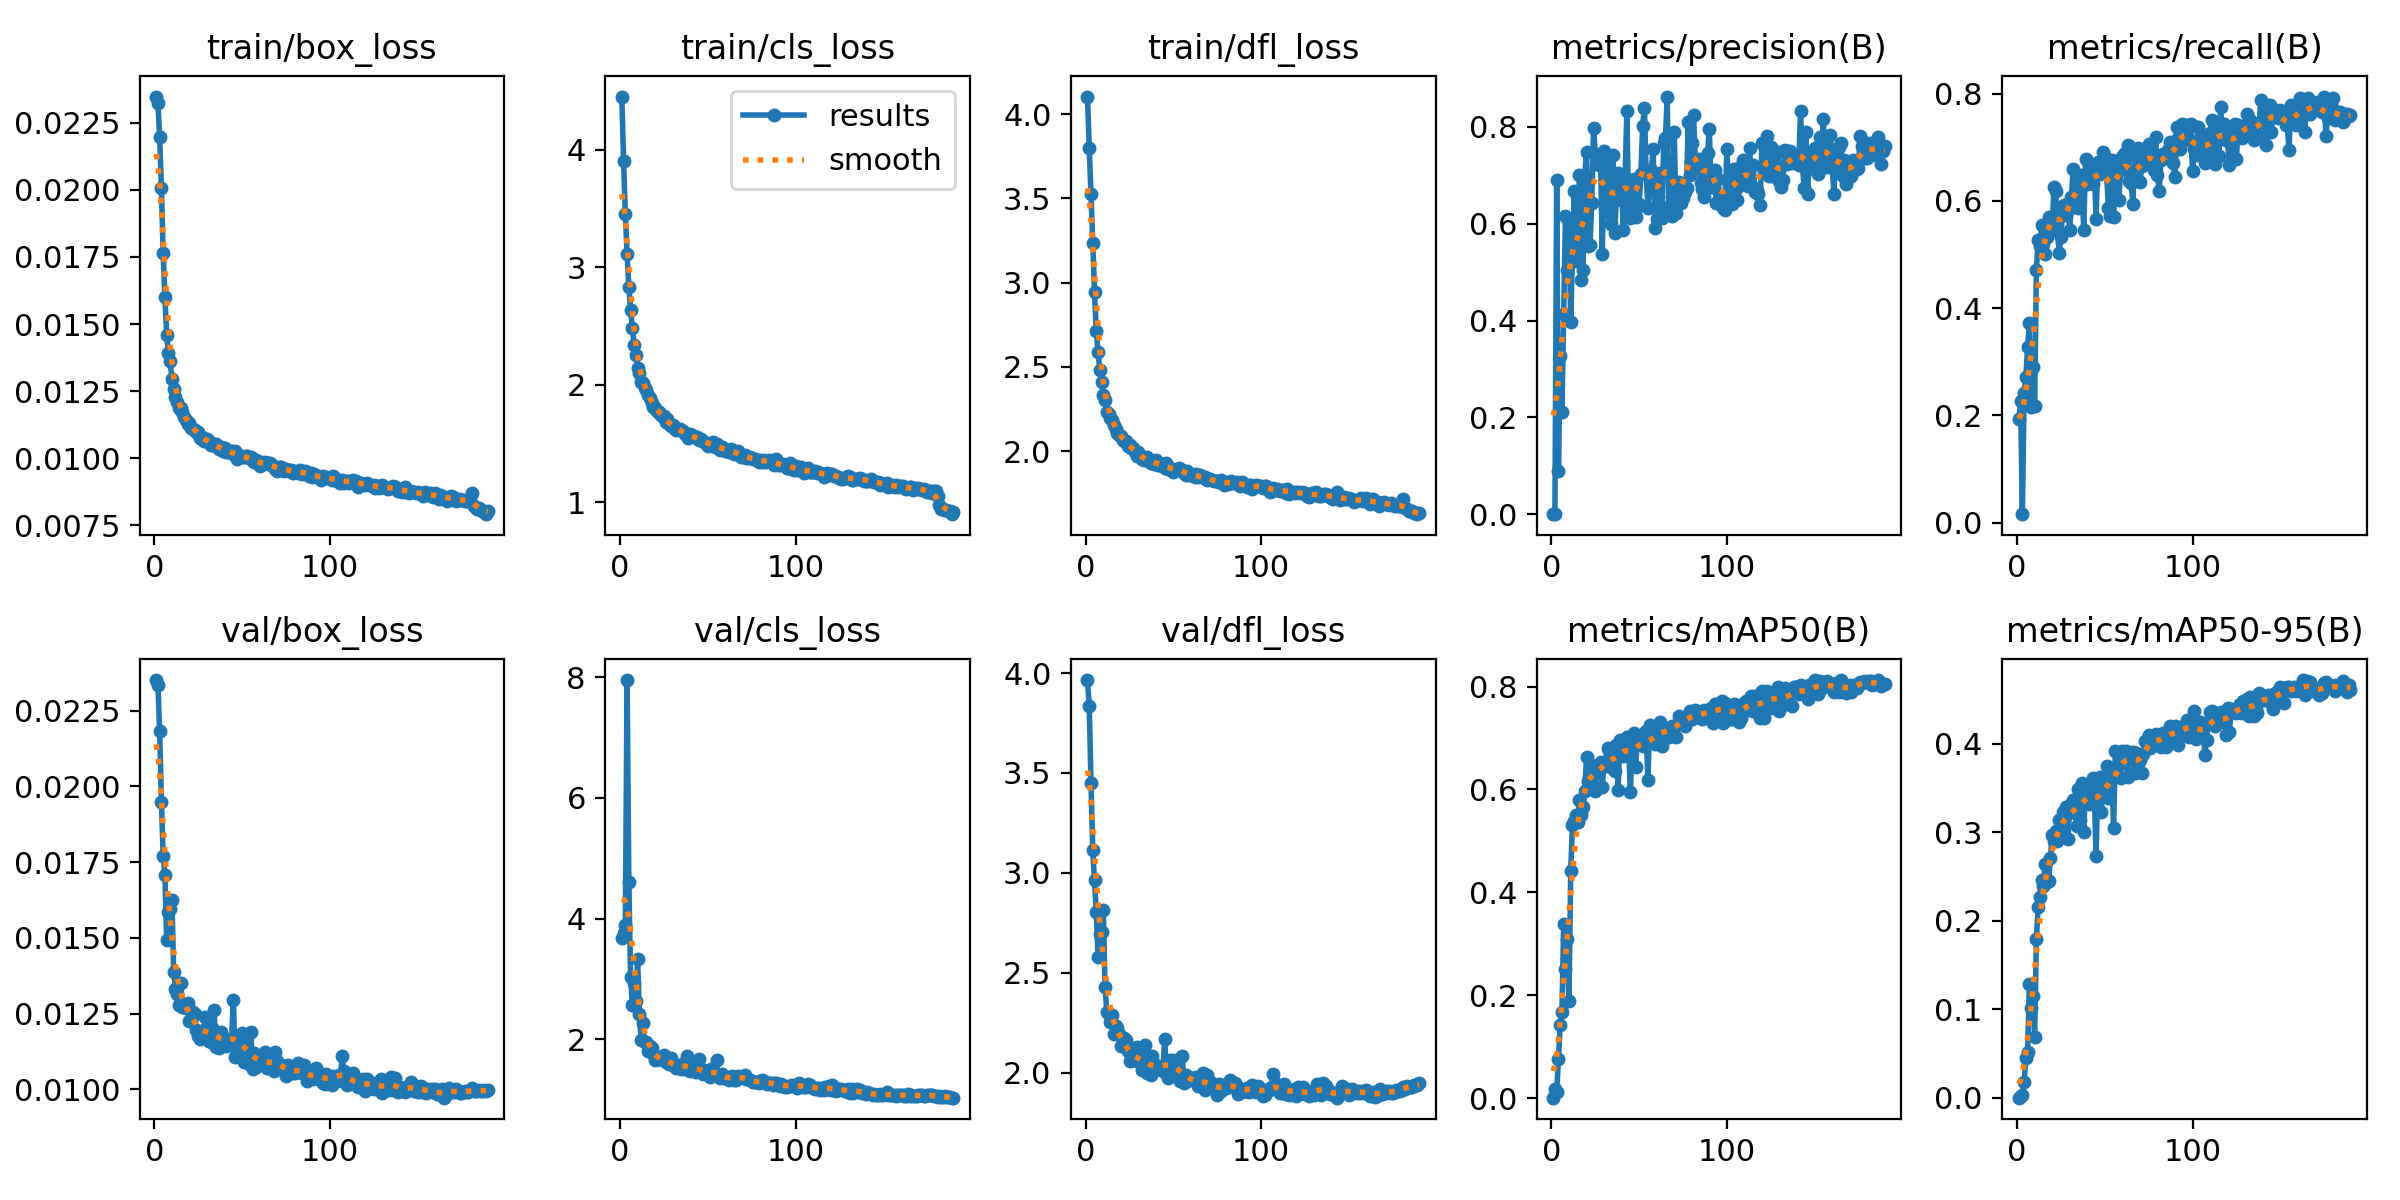

Values plotted in this chart, from the file beside it:
epoch, time, train/box_loss, train/cls_loss, train/dfl_loss, metrics/precision(B), metrics/recall(B), metrics/mAP50(B), metrics/mAP50-95(B), val/box_loss, val/cls_loss, val/dfl_loss, lr/pg0, lr/pg1, lr/pg2
1, 21.46, 0.02347, 4.452, 4.104, 0.00049, 0.1937, 0.00073, 0.00019, 0.02351, 3.687, 3.965, 0.07059, 0.003268, 0.003268
2, 30.82, 0.02322, 3.901, 3.799, 0.00066, 0.2259, 0.01671, 0.00253, 0.02335, 3.759, 3.833, 0.04055, 0.006567, 0.006567
3, 39.99, 0.02198, 3.449, 3.526, 0.6911, 0.01572, 0.01238, 0.00281, 0.02183, 3.892, 3.451, 0.01048, 0.009831, 0.009831
4, 49.18, 0.02006, 3.116, 3.238, 0.08856, 0.2424, 0.07537, 0.01806, 0.01949, 7.954, 3.113, 0.009844, 0.009844, 0.009844
5, 58.32, 0.01766, 2.832, 2.944, 0.3279, 0.2719, 0.1426, 0.04457, 0.01772, 4.615, 2.964, 0.009792, 0.009792, 0.009792
6, 67.45, 0.01599, 2.637, 2.711, 0.2121, 0.3271, 0.1664, 0.05178, 0.01708, 3.036, 2.806, 0.009739, 0.009739, 0.009739
7, 76.67, 0.01461, 2.484, 2.589, 0.4139, 0.372, 0.3385, 0.1285, 0.01493, 2.565, 2.578, 0.009687, 0.009687, 0.009687
8, 85.86, 0.01391, 2.339, 2.484, 0.6163, 0.2153, 0.2515, 0.1012, 0.01585, 2.94, 2.693, 0.009635, 0.009635, 0.009635
9, 95.06, 0.01361, 2.253, 2.411, 0.5048, 0.2906, 0.3085, 0.1151, 0.01597, 2.637, 2.706, 0.009583, 0.009583, 0.009583
10, 104.3, 0.01295, 2.138, 2.336, 0.6101, 0.218, 0.1881, 0.06874, 0.01624, 3.326, 2.815, 0.009531, 0.009531, 0.009531
11, 113.5, 0.01259, 2.097, 2.301, 0.3966, 0.4714, 0.4418, 0.1792, 0.01387, 2.423, 2.427, 0.009479, 0.009479, 0.009479
12, 122.7, 0.0123, 2.023, 2.234, 0.5411, 0.5267, 0.5309, 0.2161, 0.01333, 1.992, 2.306, 0.009427, 0.009427, 0.009427
13, 132, 0.0121, 2.012, 2.219, 0.6678, 0.5151, 0.5379, 0.2274, 0.01316, 2.267, 2.294, 0.009375, 0.009375, 0.009375
14, 141.2, 0.01186, 1.97, 2.194, 0.5223, 0.5552, 0.55, 0.2461, 0.0128, 1.961, 2.256, 0.009323, 0.009323, 0.009323
15, 150.5, 0.01187, 1.958, 2.184, 0.5391, 0.5201, 0.5362, 0.2399, 0.0135, 1.962, 2.29, 0.009271, 0.009271, 0.009271
16, 159.8, 0.01174, 1.908, 2.154, 0.6994, 0.5001, 0.5794, 0.2645, 0.01273, 1.805, 2.196, 0.009218, 0.009218, 0.009218
17, 169, 0.01154, 1.886, 2.132, 0.4831, 0.5321, 0.5501, 0.2439, 0.01276, 1.892, 2.233, 0.009166, 0.009166, 0.009166
18, 178.2, 0.01142, 1.842, 2.108, 0.5049, 0.5698, 0.5658, 0.2455, 0.01268, 1.862, 2.224, 0.009114, 0.009114, 0.009114
19, 187.4, 0.01126, 1.813, 2.096, 0.6983, 0.5665, 0.5977, 0.2712, 0.01284, 1.751, 2.193, 0.009062, 0.009062, 0.009062
20, 196.6, 0.01131, 1.798, 2.092, 0.7488, 0.5457, 0.6624, 0.2969, 0.01226, 1.652, 2.134, 0.00901, 0.00901, 0.00901
21, 205.9, 0.01113, 1.772, 2.065, 0.5546, 0.6254, 0.6168, 0.2901, 0.01227, 1.67, 2.162, 0.008958, 0.008958, 0.008958
22, 215, 0.01111, 1.77, 2.059, 0.5558, 0.6192, 0.6302, 0.3011, 0.01256, 1.673, 2.172, 0.008906, 0.008906, 0.008906
23, 224.2, 0.01107, 1.753, 2.06, 0.6435, 0.5455, 0.6309, 0.2899, 0.01248, 1.67, 2.162, 0.008854, 0.008854, 0.008854
24, 233.4, 0.01098, 1.732, 2.029, 0.7971, 0.503, 0.6424, 0.3136, 0.01197, 1.683, 2.106, 0.008802, 0.008802, 0.008802
25, 242.6, 0.01098, 1.733, 2.036, 0.7447, 0.5325, 0.5978, 0.3009, 0.01175, 1.74, 2.058, 0.008749, 0.008749, 0.008749
26, 251.8, 0.01077, 1.685, 2.017, 0.7414, 0.5834, 0.647, 0.3229, 0.01168, 1.623, 2.069, 0.008697, 0.008697, 0.008697
27, 261.2, 0.01078, 1.705, 2.017, 0.7211, 0.5932, 0.6452, 0.3153, 0.01181, 1.618, 2.064, 0.008645, 0.008645, 0.008645
28, 270.4, 0.01065, 1.66, 1.997, 0.7386, 0.5743, 0.6533, 0.3292, 0.01197, 1.59, 2.088, 0.008593, 0.008593, 0.008593
29, 279.8, 0.01066, 1.646, 1.974, 0.5383, 0.5826, 0.6051, 0.2923, 0.01239, 1.696, 2.13, 0.008541, 0.008541, 0.008541
30, 289.1, 0.01073, 1.653, 1.993, 0.7495, 0.5452, 0.6523, 0.3304, 0.01192, 1.576, 2.07, 0.008489, 0.008489, 0.008489
31, 298.5, 0.01063, 1.629, 1.979, 0.6534, 0.6079, 0.6451, 0.3261, 0.01159, 1.566, 2.047, 0.008437, 0.008437, 0.008437
32, 307.7, 0.01051, 1.615, 1.952, 0.6216, 0.66, 0.6798, 0.3362, 0.01156, 1.532, 2.015, 0.008385, 0.008385, 0.008385
33, 316.9, 0.0105, 1.623, 1.95, 0.7389, 0.6122, 0.6752, 0.322, 0.01202, 1.546, 2.078, 0.008333, 0.008333, 0.008333
34, 326.1, 0.0105, 1.621, 1.951, 0.5988, 0.6352, 0.6431, 0.3076, 0.01261, 1.582, 2.139, 0.008281, 0.008281, 0.008281
35, 335.3, 0.01053, 1.614, 1.962, 0.7425, 0.5869, 0.6736, 0.3493, 0.01139, 1.513, 1.996, 0.008228, 0.008228, 0.008228
36, 344.6, 0.01044, 1.602, 1.94, 0.5808, 0.648, 0.6362, 0.3144, 0.01168, 1.59, 2.03, 0.008176, 0.008176, 0.008176
37, 353.8, 0.01034, 1.576, 1.93, 0.6487, 0.6338, 0.6871, 0.356, 0.01138, 1.517, 1.991, 0.008124, 0.008124, 0.008124
38, 363.1, 0.01043, 1.567, 1.943, 0.7035, 0.5456, 0.5997, 0.3008, 0.01189, 1.731, 2.086, 0.008072, 0.008072, 0.008072
39, 372.3, 0.01029, 1.548, 1.924, 0.6752, 0.6777, 0.6958, 0.3507, 0.01161, 1.497, 2.019, 0.00802, 0.00802, 0.00802
40, 381.5, 0.01037, 1.577, 1.944, 0.6819, 0.632, 0.6904, 0.3552, 0.01167, 1.47, 2.039, 0.007968, 0.007968, 0.007968
41, 390.7, 0.01025, 1.572, 1.919, 0.5872, 0.669, 0.664, 0.332, 0.01143, 1.543, 2.029, 0.007916, 0.007916, 0.007916
42, 399.8, 0.01023, 1.552, 1.915, 0.695, 0.6676, 0.6952, 0.3497, 0.01153, 1.478, 2.024, 0.007864, 0.007864, 0.007864
43, 409, 0.01025, 1.553, 1.917, 0.8322, 0.6323, 0.7028, 0.3612, 0.01147, 1.452, 2.013, 0.007812, 0.007812, 0.007812
44, 418.2, 0.01028, 1.555, 1.926, 0.6245, 0.663, 0.6847, 0.3471, 0.01166, 1.472, 2.007, 0.007759, 0.007759, 0.007759
45, 427.4, 0.01016, 1.529, 1.901, 0.6113, 0.5671, 0.5958, 0.2728, 0.01294, 1.672, 2.169, 0.007707, 0.007707, 0.007707
46, 436.6, 0.01027, 1.54, 1.928, 0.6445, 0.6722, 0.6876, 0.3548, 0.01108, 1.506, 1.998, 0.007655, 0.007655, 0.007655
47, 445.8, 0.00999, 1.519, 1.896, 0.6915, 0.6493, 0.7091, 0.3628, 0.0112, 1.423, 1.974, 0.007603, 0.007603, 0.007603
48, 455, 0.01013, 1.512, 1.902, 0.6133, 0.6618, 0.6437, 0.3231, 0.01169, 1.498, 2.062, 0.007551, 0.007551, 0.007551
49, 464.2, 0.0101, 1.506, 1.894, 0.6349, 0.6921, 0.6985, 0.3525, 0.01164, 1.445, 2.051, 0.007499, 0.007499, 0.007499
50, 473.4, 0.01004, 1.48, 1.874, 0.6411, 0.6819, 0.6905, 0.3463, 0.01187, 1.443, 2.062, 0.007447, 0.007447, 0.007447
51, 482.7, 0.01005, 1.494, 1.888, 0.703, 0.6545, 0.7066, 0.3752, 0.0109, 1.379, 1.993, 0.007395, 0.007395, 0.007395
52, 491.9, 0.01007, 1.499, 1.889, 0.8025, 0.5871, 0.6836, 0.3386, 0.01161, 1.508, 2.064, 0.007343, 0.007343, 0.007343
53, 501.2, 0.01009, 1.509, 1.9, 0.8397, 0.5713, 0.6938, 0.3668, 0.01122, 1.406, 1.993, 0.007291, 0.007291, 0.007291
54, 510.4, 0.01001, 1.469, 1.894, 0.7031, 0.6772, 0.7137, 0.3674, 0.01084, 1.428, 1.957, 0.007238, 0.007238, 0.007238
55, 519.6, 0.01006, 1.492, 1.888, 0.6316, 0.5702, 0.6187, 0.3053, 0.01189, 1.657, 2.085, 0.007186, 0.007186, 0.007186
56, 528.8, 0.00989, 1.478, 1.868, 0.6967, 0.6668, 0.7262, 0.3916, 0.01068, 1.391, 1.948, 0.007134, 0.007134, 0.007134
57, 538, 0.00985, 1.442, 1.856, 0.7116, 0.6684, 0.7067, 0.3749, 0.01122, 1.366, 1.986, 0.007082, 0.007082, 0.007082
58, 547.2, 0.00994, 1.47, 1.881, 0.7538, 0.6019, 0.6985, 0.3762, 0.01075, 1.421, 1.957, 0.00703, 0.00703, 0.00703
59, 556.4, 0.00985, 1.449, 1.856, 0.5901, 0.6577, 0.6892, 0.362, 0.01102, 1.368, 1.977, 0.006978, 0.006978, 0.006978
60, 565.6, 0.00973, 1.438, 1.858, 0.61, 0.6825, 0.7128, 0.392, 0.01084, 1.353, 1.967, 0.006926, 0.006926, 0.006926
... 130 more rows
